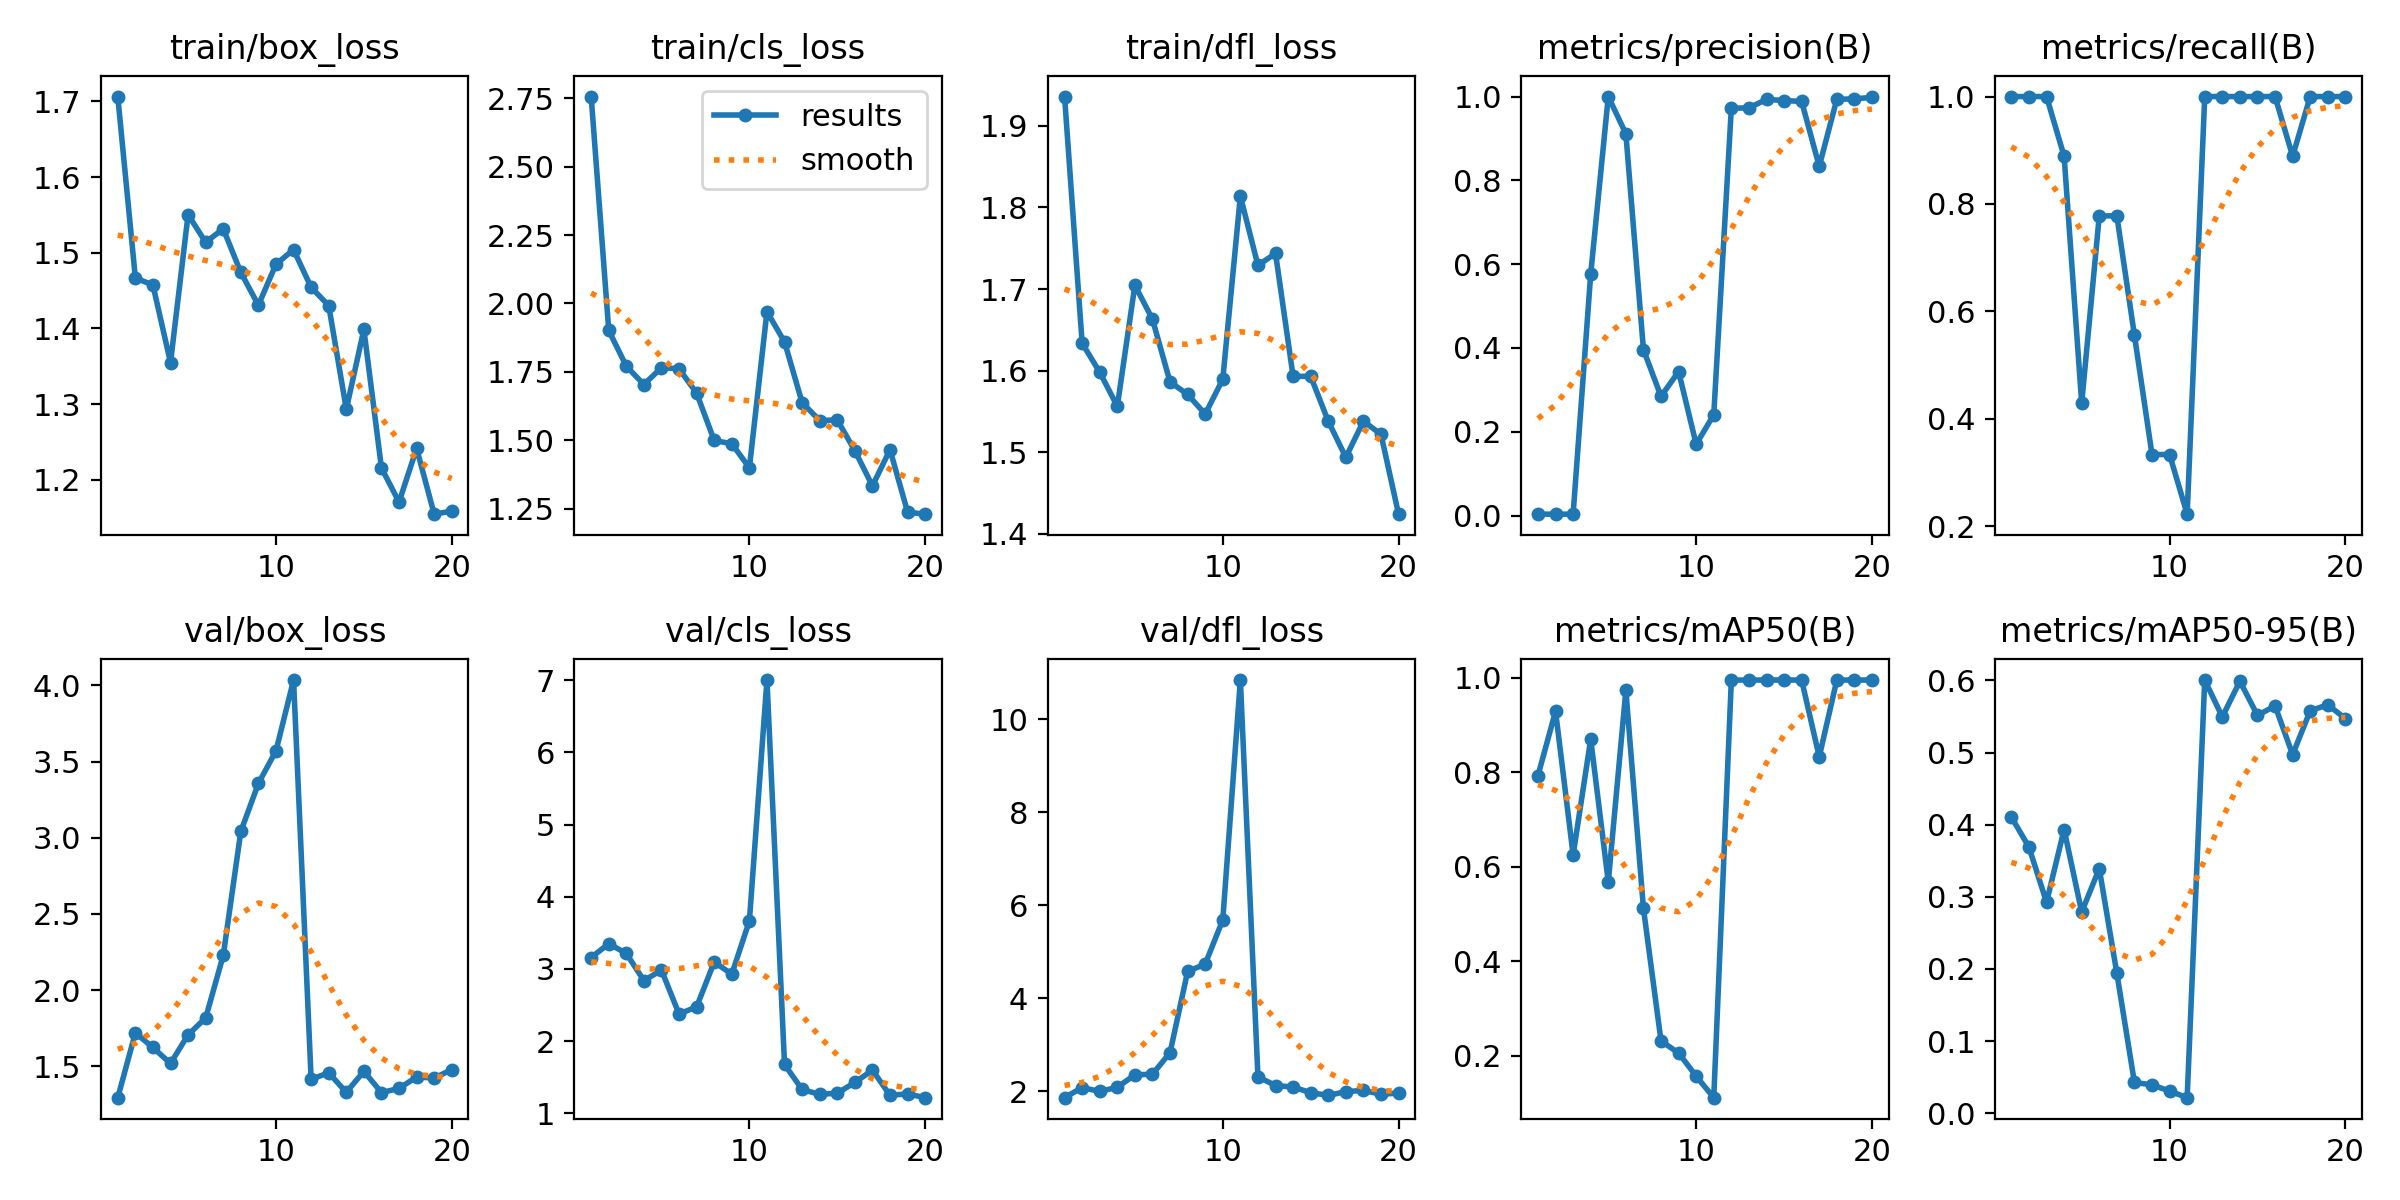

The data file committed next to this chart (first rows):
epoch, time, train/box_loss, train/cls_loss, train/dfl_loss, metrics/precision(B), metrics/recall(B), metrics/mAP50(B), metrics/mAP50-95(B), val/box_loss, val/cls_loss, val/dfl_loss, lr/pg0, lr/pg1, lr/pg2
1, 19.61, 1.706, 2.757, 1.936, 0.00333, 1, 0.7929, 0.4107, 1.294, 3.158, 1.865, 0.00018, 0.00018, 0.00018
2, 41.95, 1.467, 1.901, 1.634, 0.00333, 1, 0.929, 0.3689, 1.719, 3.35, 2.082, 0.0003612, 0.0003612, 0.0003612
3, 62.7, 1.457, 1.771, 1.598, 0.00333, 1, 0.625, 0.2925, 1.623, 3.215, 1.999, 0.0005226, 0.0005226, 0.0005226
4, 84.51, 1.355, 1.704, 1.556, 0.5764, 0.8889, 0.8698, 0.3933, 1.519, 2.839, 2.088, 0.0006642, 0.0006642, 0.0006642
5, 105.3, 1.55, 1.765, 1.705, 1, 0.4289, 0.5678, 0.2789, 1.707, 2.983, 2.356, 0.000786, 0.000786, 0.000786
6, 128.4, 1.514, 1.761, 1.663, 0.9112, 0.7778, 0.973, 0.3391, 1.817, 2.375, 2.369, 0.0008879, 0.0008879, 0.0008879
7, 143.9, 1.532, 1.672, 1.586, 0.3959, 0.7778, 0.5118, 0.194, 2.228, 2.476, 2.832, 0.0009701, 0.0009701, 0.0009701
8, 159.2, 1.474, 1.499, 1.571, 0.2844, 0.5556, 0.2314, 0.04259, 3.042, 3.096, 4.577, 0.001033, 0.001033, 0.001033
9, 174, 1.431, 1.487, 1.547, 0.3438, 0.3333, 0.2058, 0.0392, 3.357, 2.928, 4.737, 0.001075, 0.001075, 0.001075
10, 188.8, 1.485, 1.399, 1.589, 0.1701, 0.3333, 0.1569, 0.03068, 3.57, 3.666, 5.686, 0.001098, 0.001098, 0.001098
11, 210.1, 1.504, 1.97, 1.814, 0.2407, 0.2222, 0.1114, 0.02147, 4.035, 7.002, 10.84, 0.00101, 0.00101, 0.00101
12, 234.6, 1.454, 1.859, 1.729, 0.9721, 1, 0.995, 0.6006, 1.415, 1.676, 2.313, 0.000911, 0.000911, 0.000911
13, 257.5, 1.43, 1.637, 1.744, 0.973, 1, 0.995, 0.5495, 1.457, 1.33, 2.126, 0.000812, 0.000812, 0.000812
14, 281.7, 1.293, 1.572, 1.593, 0.9933, 1, 0.995, 0.5991, 1.329, 1.262, 2.092, 0.000713, 0.000713, 0.000713
15, 305.7, 1.399, 1.574, 1.593, 0.9905, 1, 0.995, 0.5516, 1.467, 1.279, 1.972, 0.000614, 0.000614, 0.000614
16, 329.6, 1.216, 1.461, 1.538, 0.9883, 1, 0.995, 0.5648, 1.327, 1.427, 1.914, 0.000515, 0.000515, 0.000515
17, 354.2, 1.171, 1.333, 1.494, 0.8335, 0.8889, 0.8324, 0.4972, 1.355, 1.598, 1.994, 0.000416, 0.000416, 0.000416
18, 378.1, 1.242, 1.465, 1.538, 0.9934, 1, 0.995, 0.5581, 1.43, 1.249, 2.022, 0.000317, 0.000317, 0.000317
19, 401.2, 1.155, 1.237, 1.522, 0.9944, 1, 0.995, 0.5663, 1.423, 1.269, 1.937, 0.000218, 0.000218, 0.000218
20, 416, 1.159, 1.229, 1.424, 0.998, 1, 0.995, 0.5472, 1.478, 1.216, 1.964, 0.000119, 0.000119, 0.000119
